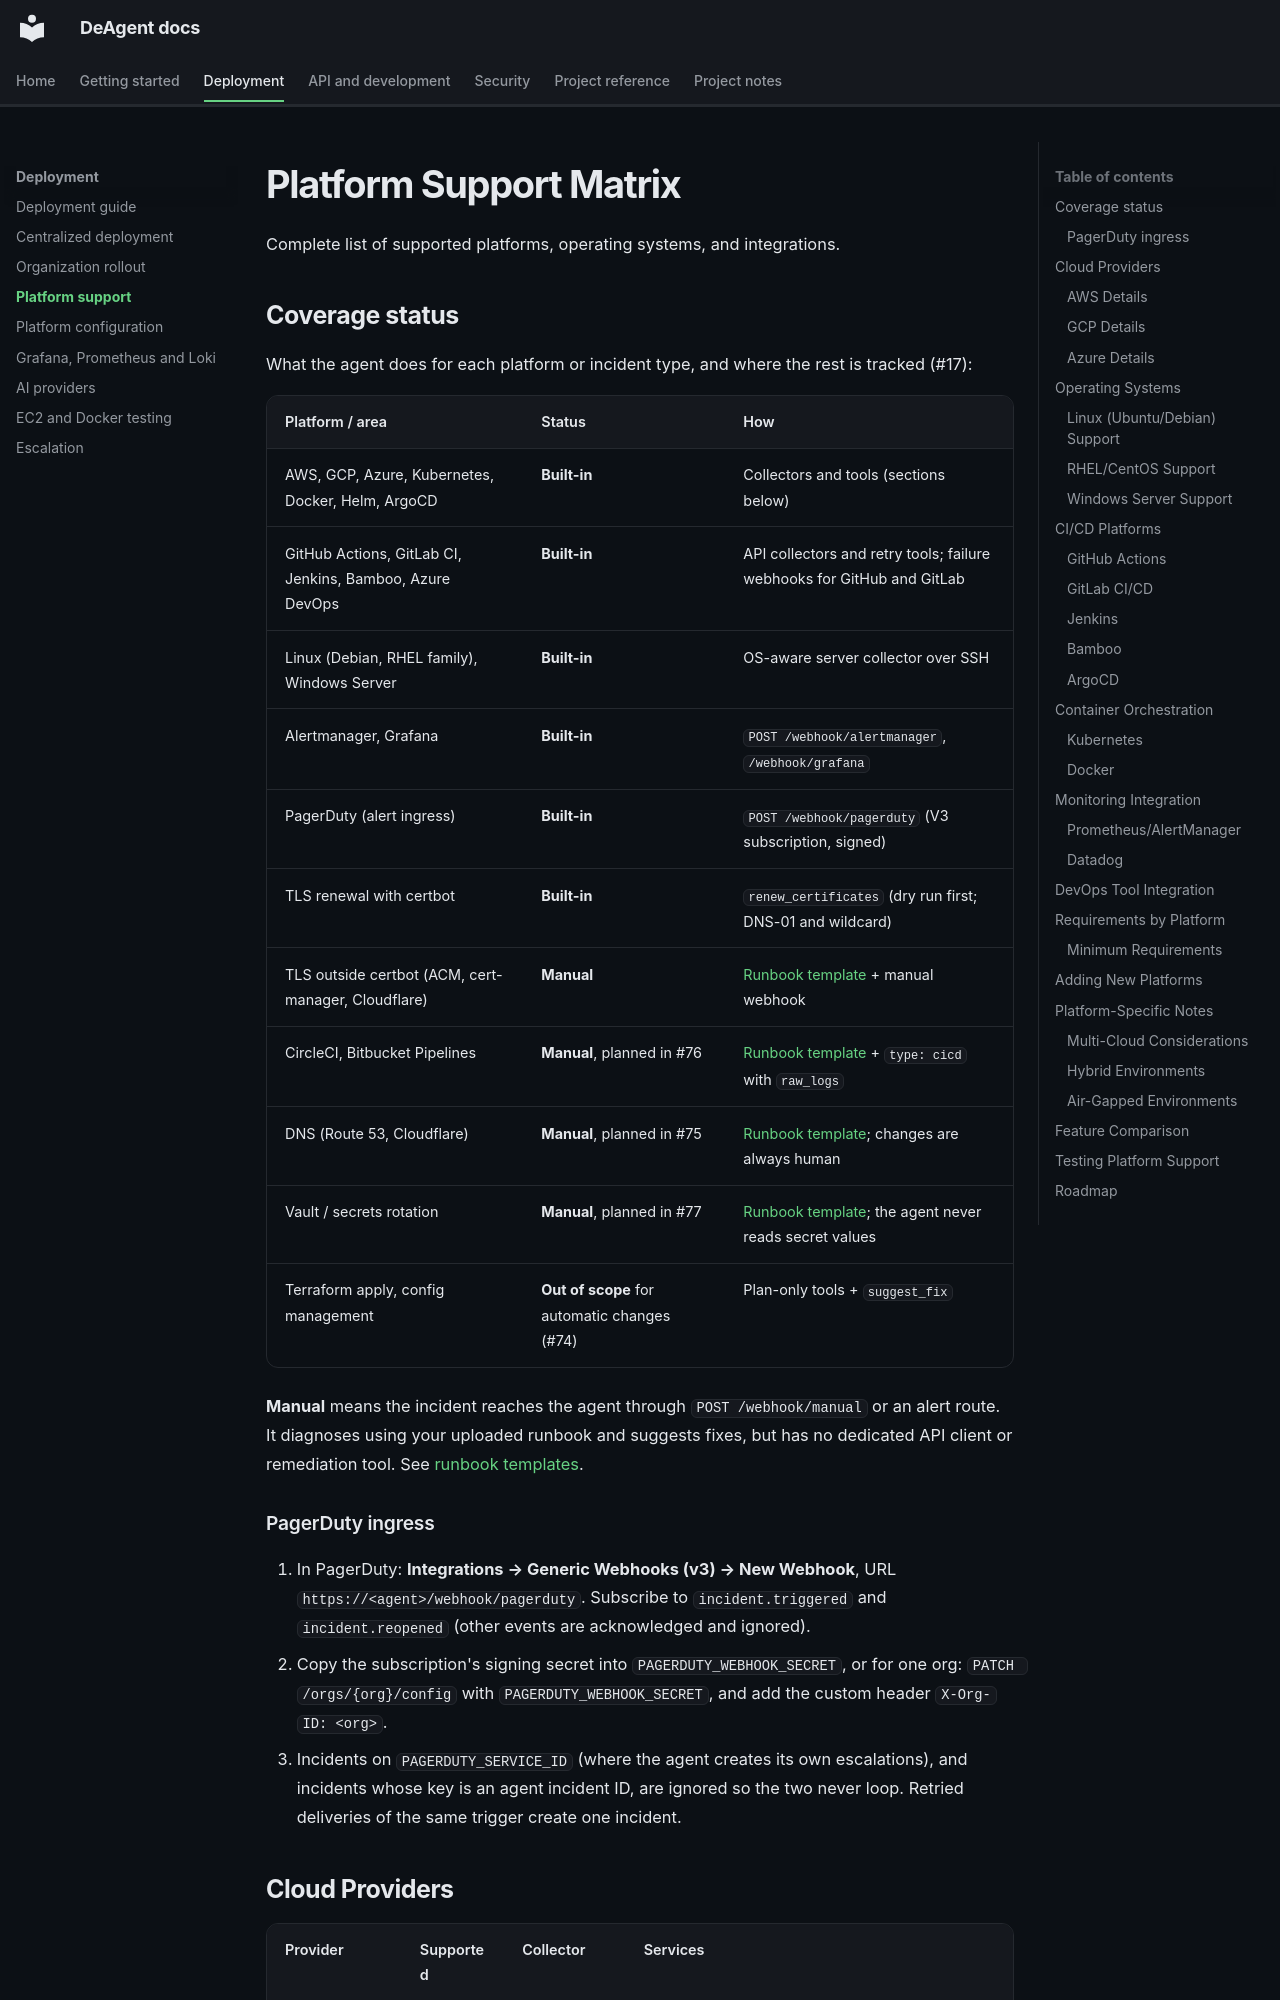

repository: open-devops-agent/open-devops-agent · page: PLATFORM_SUPPORT/index.html · generator: mkdocs

# Platform Support Matrix

Complete list of supported platforms, operating systems, and integrations.

## Coverage status

What the agent does for each platform or incident type, and where the rest is tracked (#17):

| Platform / area | Status | How |
|---|---|---|
| AWS, GCP, Azure, Kubernetes, Docker, Helm, ArgoCD | **Built-in** | Collectors and tools (sections below) |
| GitHub Actions, GitLab CI, Jenkins, Bamboo, Azure DevOps | **Built-in** | API collectors and retry tools; failure webhooks for GitHub and GitLab |
| Linux (Debian, RHEL family), Windows Server | **Built-in** | OS-aware server collector over SSH |
| Alertmanager, Grafana | **Built-in** | `POST /webhook/alertmanager`, `/webhook/grafana` |
| PagerDuty (alert ingress) | **Built-in** | `POST /webhook/pagerduty` (V3 subscription, signed) |
| TLS renewal with certbot | **Built-in** | `renew_certificates` (dry run first; DNS-01 and wildcard) |
| TLS outside certbot (ACM, cert-manager, Cloudflare) | **Manual** | [Runbook template](runbooks/tls-certificate-renewal.md) + manual webhook |
| CircleCI, Bitbucket Pipelines | **Manual**, planned in #76 | [Runbook template](runbooks/ci-circleci-bitbucket-pipelines.md) + `type: cicd` with `raw_logs` |
| DNS (Route 53, Cloudflare) | **Manual**, planned in #75 | [Runbook template](runbooks/dns-route53-cloudflare.md); changes are always human |
| Vault / secrets rotation | **Manual**, planned in #77 | [Runbook template](runbooks/vault-secret-rotation.md); the agent never reads secret values |
| Terraform apply, config management | **Out of scope** for automatic changes (#74) | Plan-only tools + `suggest_fix` |

**Manual** means the incident reaches the agent through `POST /webhook/manual` or an alert route. It
diagnoses using your uploaded runbook and suggests fixes, but has no dedicated API client or
remediation tool. See [runbook templates](runbooks/README.md).
